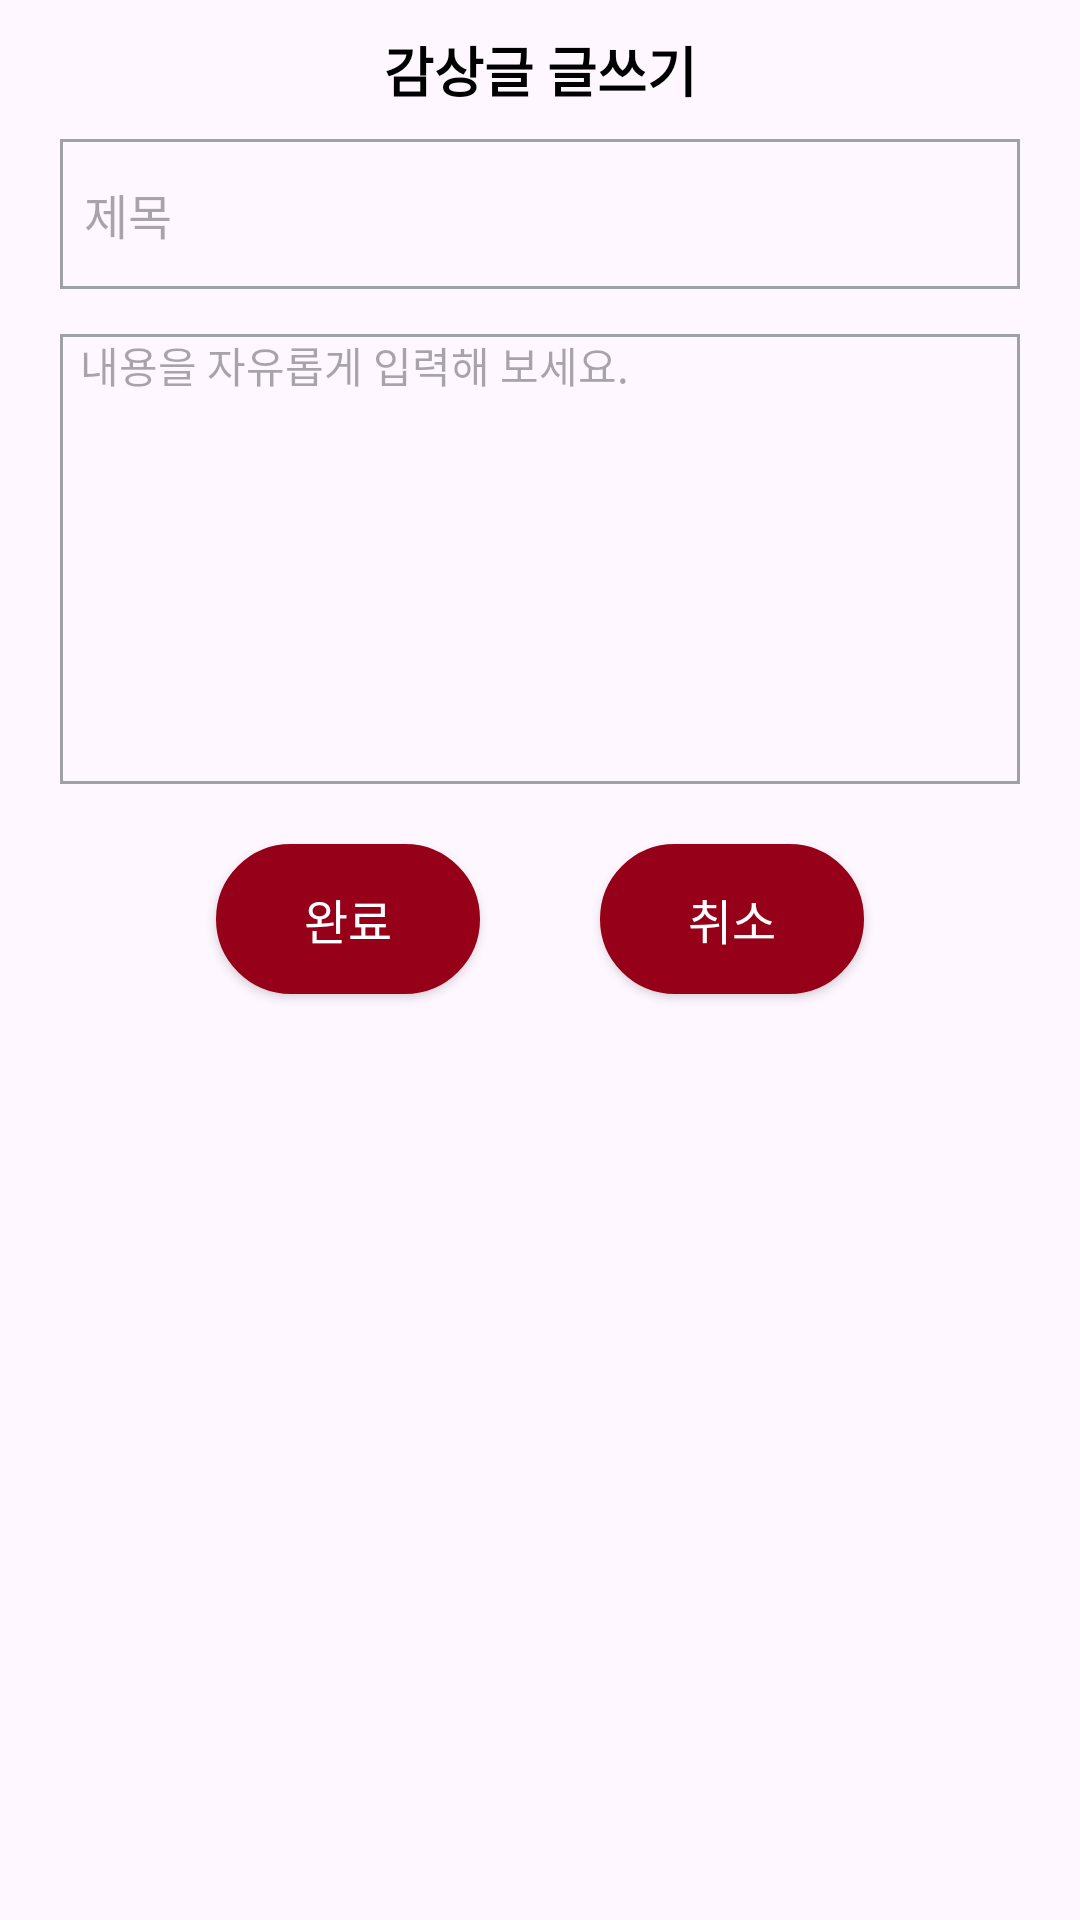

The Android layout XML behind this screen, and the referenced resources:
<!-- AndroidManifest.xml: application theme Theme.MovieFilmProject -->
<!-- res/layout/activity_content_write.xml -->
<?xml version="1.0" encoding="utf-8"?>
<layout>
    <LinearLayout
        xmlns:android="http://schemas.android.com/apk/res/android"
        xmlns:app="http://schemas.android.com/apk/res-auto"
        xmlns:tools="http://schemas.android.com/tools"
        android:id="@+id/main"
        android:orientation="vertical"
        android:layout_width="match_parent"
        android:layout_height="match_parent"
        tools:context=".ContentWriteActivity">

        <TextView
            android:layout_width="match_parent"
            android:layout_height="wrap_content"
            android:layout_margin="10dp"
            android:gravity="center"
            android:text="감상글 글쓰기"
            android:textColor="@color/black"
            android:textSize="18sp"
            android:textStyle="bold" />

        <EditText
            android:id="@+id/titleArea"
            android:layout_width="match_parent"
            android:layout_height="50dp"
            android:background="@drawable/content_border"
            android:hint="  제목"
            android:textSize="16sp"
            android:layout_marginLeft="20dp"
            android:layout_marginRight="20dp"
            android:layout_marginBottom="15dp"/>

        <EditText
            android:id="@+id/contentArea"
            android:background="@drawable/content_border"
            android:layout_width="match_parent"
            android:layout_height="150dp"
            android:layout_marginLeft="20dp"
            android:layout_marginRight="20dp"
            android:gravity="top"
            android:scrollbars = "vertical"
            android:hint="  내용을 자유롭게 입력해 보세요."
            android:textSize="14sp"/>

        <LinearLayout
            android:layout_width="wrap_content"
            android:layout_height="wrap_content"
            android:orientation="horizontal"
            android:layout_gravity="center">

            <androidx.appcompat.widget.AppCompatButton
                android:id="@+id/writeBtn"
                android:layout_width="match_parent"
                android:layout_height="50dp"
                android:layout_margin="20dp"
                android:text="완료"
                android:background="@drawable/background_radius"
                android:textColor="@color/white"
                android:textSize="16sp" />

            <androidx.appcompat.widget.AppCompatButton
                android:id="@+id/returnBtn"
                android:layout_width="match_parent"
                android:layout_height="50dp"
                android:layout_margin="20dp"
                android:text="취소"
                android:background="@drawable/background_radius"
                android:textColor="@color/white"
                android:textSize="16sp" />
        </LinearLayout>
    </LinearLayout>
</layout>
<!-- resources referenced by this layout -->
<resources>
  <color name="black">#FF000000</color>
  <color name="white">#FFFFFFFF</color>
  <!-- drawable background_radius (drawable) -->
  <?xml version="1.0" encoding="utf-8"?>
  <shape xmlns:android="http://schemas.android.com/apk/res/android"
      android:shape="rectangle">
      <solid android:color="@color/mainColor" />
      <stroke
          android:width="5dp"
          android:color="@color/mainColor" />
      <corners android:radius="30dp" />
  </shape>
  <!-- drawable content_border (drawable) -->
  <?xml version="1.0" encoding="utf-8"?>
  <shape xmlns:android="http://schemas.android.com/apk/res/android"
      android:padding="10dp"
      android:shape="rectangle">
      <stroke
          android:width="1dp"
          android:color="#A0A1A4"/>
  </shape>
  <style name="Theme.MovieFilmProject" parent="Base.Theme.MovieFilmProject" />
  <color name="mainColor">#960018</color>
  <style name="Base.Theme.MovieFilmProject" parent="Theme.Material3.DayNight.NoActionBar">
          
          
      </style>
</resources>
